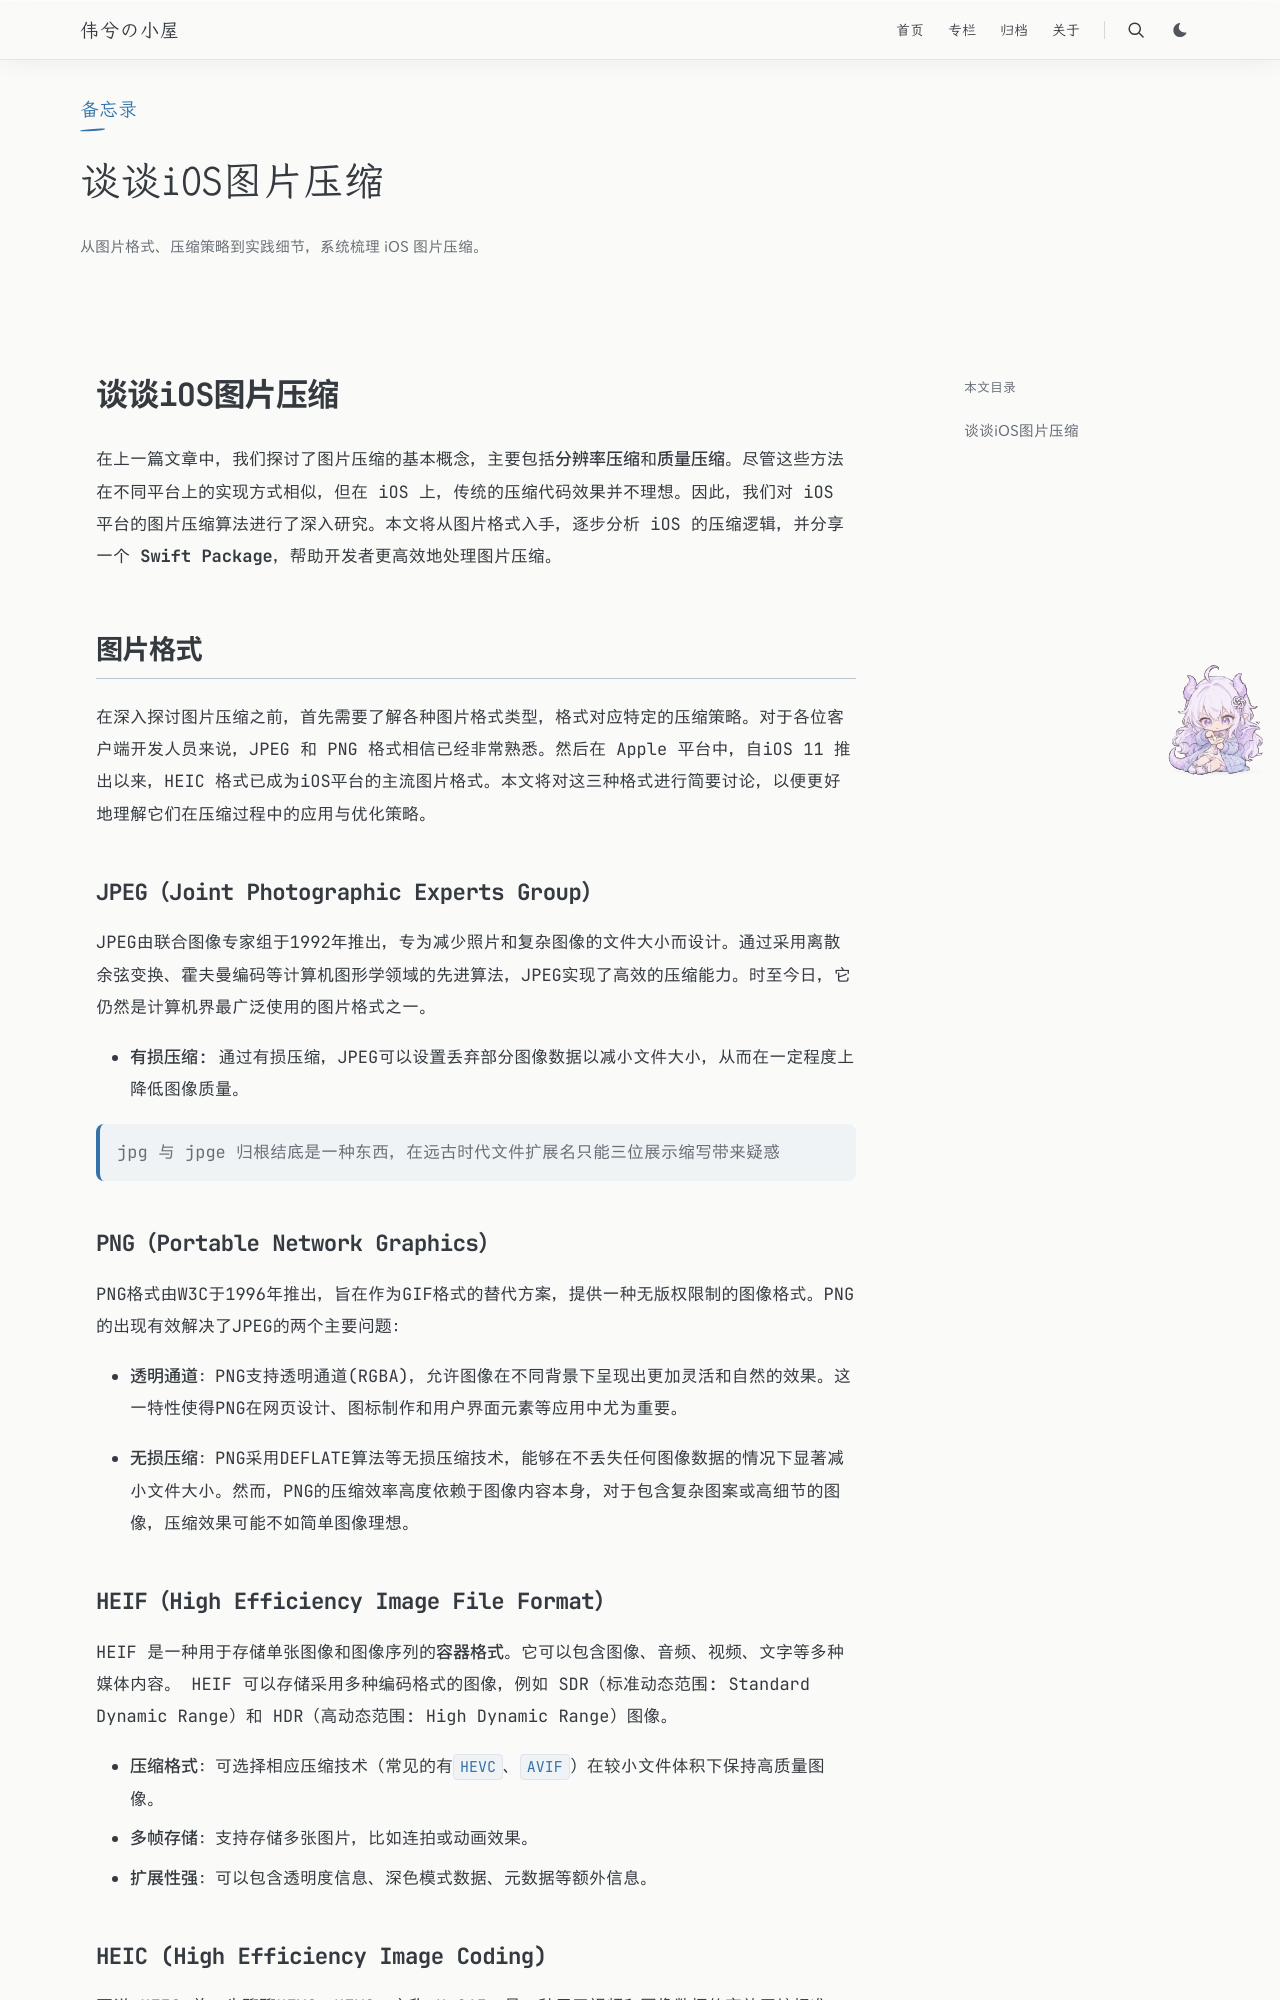

repository: Weixi779/Weixi779.github.io · page: posts/ios-image-compression/index.html · generator: jekyll

---
title: 谈谈iOS图片压缩
slug: ios-image-compression
publishedAt: "2025-03-04 21:56:34"
summary: "从图片格式、压缩策略到实践细节，系统梳理 iOS 图片压缩。"
tags: [iOS, 图片压缩, 图像处理, 算法]
category: 备忘录
toc: true
math: true
---

# 谈谈iOS图片压缩

在上一篇文章中，我们探讨了图片压缩的基本概念，主要包括**分辨率压缩**和**质量压缩**。尽管这些方法在不同平台上的实现方式相似，但在 iOS 上，传统的压缩代码效果并不理想。因此，我们对 iOS 平台的图片压缩算法进行了深入研究。本文将从图片格式入手，逐步分析 iOS 的压缩逻辑，并分享一个 **Swift Package**，帮助开发者更高效地处理图片压缩。

## 图片格式

在深入探讨图片压缩之前，首先需要了解各种图片格式类型，格式对应特定的压缩策略。对于各位客户端开发人员来说，JPEG 和 PNG 格式相信已经非常熟悉。然后在 Apple 平台中，自iOS 11 推出以来，HEIC 格式已成为iOS平台的主流图片格式。本文将对这三种格式进行简要讨论，以便更好地理解它们在压缩过程中的应用与优化策略。

### JPEG（Joint Photographic Experts Group）

JPEG由联合图像专家组于1992年推出，专为减少照片和复杂图像的文件大小而设计。通过采用离散余弦变换、霍夫曼编码等计算机图形学领域的先进算法，JPEG实现了高效的压缩能力。时至今日，它仍然是计算机界最广泛使用的图片格式之一。

* **有损压缩**: 通过有损压缩，JPEG可以设置丢弃部分图像数据以减小文件大小，从而在一定程度上降低图像质量。

> jpg 与 jpge 归根结底是一种东西，在远古时代文件扩展名只能三位展示缩写带来疑惑

### PNG（Portable Network Graphics）

PNG格式由W3C于1996年推出，旨在作为GIF格式的替代方案，提供一种无版权限制的图像格式。PNG的出现有效解决了JPEG的两个主要问题：

* **透明通道**：PNG支持透明通道(RGBA)，允许图像在不同背景下呈现出更加灵活和自然的效果。这一特性使得PNG在网页设计、图标制作和用户界面元素等应用中尤为重要。

* **无损压缩**：PNG采用DEFLATE算法等无损压缩技术，能够在不丢失任何图像数据的情况下显著减小文件大小。然而，PNG的压缩效率高度依赖于图像内容本身，对于包含复杂图案或高细节的图像，压缩效果可能不如简单图像理想。

### **HEIF（High Efficiency Image File Format）**

HEIF 是一种用于存储单张图像和图像序列的**容器格式**。它可以包含图像、音频、视频、文字等多种媒体内容。 HEIF 可以存储采用多种编码格式的图像，例如 SDR（标准动态范围: Standard Dynamic Range）和 HDR（高动态范围: High Dynamic Range）图像。

* **压缩格式**：可选择相应压缩技术（常见的有`HEVC`、`AVIF`）在较小文件体积下保持高质量图像。
* **多帧存储**：支持存储多张图片，比如连拍或动画效果。
* **扩展性强**：可以包含透明度信息、深色模式数据、元数据等额外信息。
